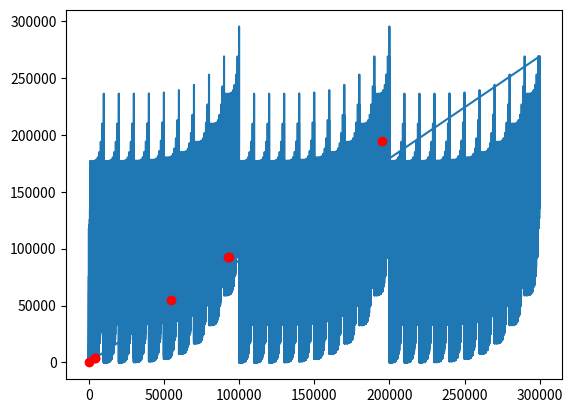

Generate this figure with matplotlib:
# Project Euler

# do on C++ once this has been worked out

def sp5d(n):
    digits = [x for x in str(n)]
    
    summ = 0
    
    for x in digits:
        summ += int(x)**5
    
    return summ

""" 
print(99999 > sp5d(99999)) # False
print(999999 > sp5d(999999)) # True
# Set n limit at 999999
"""

f = open("Digit_Fith_Powers_graph", "w")
f.write('[')
for n in range(2, 299999): # I found from the graph that limit more like 299999
    f.write('[%.0d, %.0d],'% (n, sp5d(n)))
    
f.write('[0,0]]')

X = []
Y = []
intersections = []
f = open("Digit_Fith_Powers_graph", "r") 
for point in eval(f.read()):
    X.append(point[0])
    Y.append(point[1])
    if point[0] == point[1]:
        intersections.append(point)
    
import matplotlib.pyplot as plt
plt.plot(X, Y)
for point in intersections:
    plt.plot(point[0], point[1], '-ro')
plt.show()

print(intersections)
